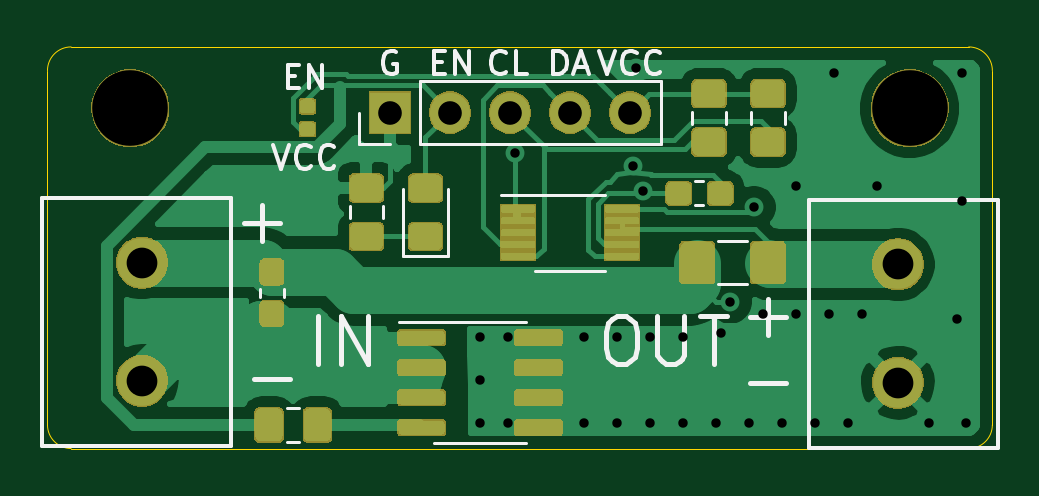
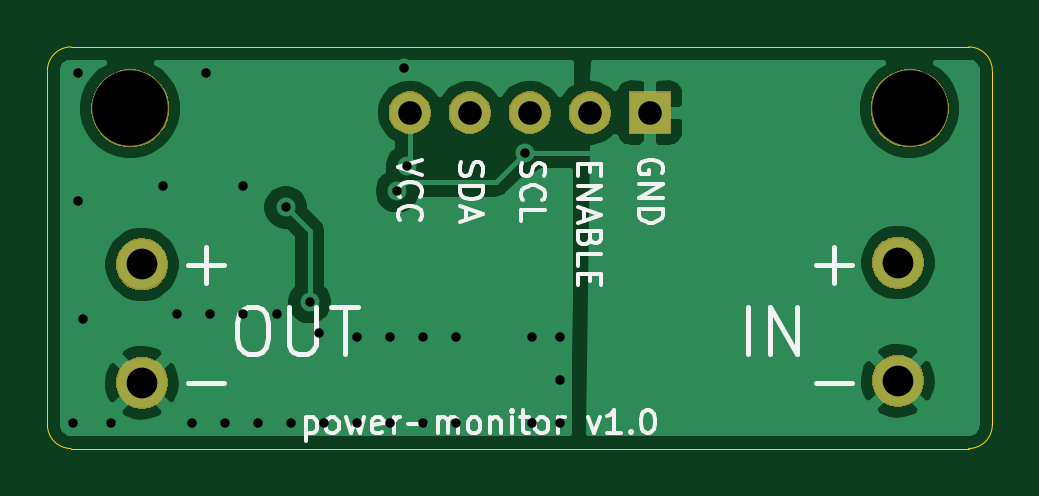
Circuit board: 11 layer files. Board 40.0 x 17.0 mm.
- bottom_copper: power-monitor-B_Cu.gbr (26861 bytes)
- bottom_mask: power-monitor-B_Mask.gbr (10509 bytes)
- paste: power-monitor-B_Paste.gbr (515 bytes)
- bottom_silk: power-monitor-B_SilkS.gbr (10919 bytes)
- outline: power-monitor-Edge_Cuts.gbr (1000 bytes)
- top_copper: power-monitor-F_Cu.gbr (97606 bytes)
- top_mask: power-monitor-F_Mask.gbr (42079 bytes)
- paste: power-monitor-F_Paste.gbr (63179 bytes)
- top_silk: power-monitor-F_SilkS.gbr (7473 bytes)
- drill: power-monitor-NPTH.drl (348 bytes)
- drill: power-monitor-PTH.drl (1035 bytes)

=== bottom_copper: power-monitor-B_Cu.gbr (26861 bytes, source omitted) ===
=== bottom_mask: power-monitor-B_Mask.gbr (10509 bytes, source omitted) ===
=== paste: power-monitor-B_Paste.gbr ===
G04 #@! TF.GenerationSoftware,KiCad,Pcbnew,5.1.5+dfsg1-2build2*
G04 #@! TF.CreationDate,2021-10-23T10:29:23-06:00*
G04 #@! TF.ProjectId,power-monitor,706f7765-722d-46d6-9f6e-69746f722e6b,rev?*
G04 #@! TF.SameCoordinates,Original*
G04 #@! TF.FileFunction,Paste,Bot*
G04 #@! TF.FilePolarity,Positive*
%FSLAX46Y46*%
G04 Gerber Fmt 4.6, Leading zero omitted, Abs format (unit mm)*
G04 Created by KiCad (PCBNEW 5.1.5+dfsg1-2build2) date 2021-10-23 10:29:23*
%MOMM*%
%LPD*%
G04 APERTURE LIST*
G04 APERTURE END LIST*
M02*

=== bottom_silk: power-monitor-B_SilkS.gbr (10919 bytes, source omitted) ===
=== outline: power-monitor-Edge_Cuts.gbr ===
G04 #@! TF.GenerationSoftware,KiCad,Pcbnew,5.1.5+dfsg1-2build2*
G04 #@! TF.CreationDate,2021-10-23T10:29:23-06:00*
G04 #@! TF.ProjectId,power-monitor,706f7765-722d-46d6-9f6e-69746f722e6b,rev?*
G04 #@! TF.SameCoordinates,Original*
G04 #@! TF.FileFunction,Profile,NP*
%FSLAX46Y46*%
G04 Gerber Fmt 4.6, Leading zero omitted, Abs format (unit mm)*
G04 Created by KiCad (PCBNEW 5.1.5+dfsg1-2build2) date 2021-10-23 10:29:23*
%MOMM*%
%LPD*%
G04 APERTURE LIST*
%ADD10C,0.050000*%
G04 APERTURE END LIST*
D10*
X152500000Y-94500000D02*
G75*
G02X151500000Y-95500000I-1000000J0D01*
G01*
X151500000Y-78500000D02*
G75*
G02X152500000Y-79500000I0J-1000000D01*
G01*
X112500000Y-79500000D02*
G75*
G02X113500000Y-78500000I1000000J0D01*
G01*
X113500000Y-95500000D02*
G75*
G02X112500000Y-94500000I0J1000000D01*
G01*
X112500000Y-94500000D02*
X112500000Y-79500000D01*
X151500000Y-95500000D02*
X113500000Y-95500000D01*
X152500000Y-79500000D02*
X152500000Y-94500000D01*
X113500000Y-78500000D02*
X151500000Y-78500000D01*
M02*

=== top_copper: power-monitor-F_Cu.gbr (97606 bytes, source omitted) ===
=== top_mask: power-monitor-F_Mask.gbr (42079 bytes, source omitted) ===
=== paste: power-monitor-F_Paste.gbr (63179 bytes, source omitted) ===
=== top_silk: power-monitor-F_SilkS.gbr (7473 bytes, source omitted) ===
=== drill: power-monitor-NPTH.drl ===
M48
; DRILL file {KiCad 5.1.5+dfsg1-2build2} date Sat 23 Oct 2021 10:24:24 AM MDT
; FORMAT={-:-/ absolute / inch / decimal}
; #@! TF.CreationDate,2021-10-23T10:24:24-06:00
; #@! TF.GenerationSoftware,Kicad,Pcbnew,5.1.5+dfsg1-2build2
; #@! TF.FileFunction,NonPlated,1,2,NPTH
FMAT,2
INCH
T1C0.1260
%
G90
G05
T1
X4.5669Y-3.1929
X5.8661Y-3.1929
T0
M30

=== drill: power-monitor-PTH.drl ===
M48
; DRILL file {KiCad 5.1.5+dfsg1-2build2} date Sat 23 Oct 2021 10:24:24 AM MDT
; FORMAT={-:-/ absolute / inch / decimal}
; #@! TF.CreationDate,2021-10-23T10:24:24-06:00
; #@! TF.GenerationSoftware,Kicad,Pcbnew,5.1.5+dfsg1-2build2
; #@! TF.FileFunction,Plated,1,2,PTH
FMAT,2
INCH
T1C0.0157
T2C0.0394
T3C0.0512
%
G90
G05
T1
X5.1496Y-3.5748
X5.1496Y-3.6457
X5.1496Y-3.7165
X5.1969Y-3.5748
X5.1969Y-3.7165
X5.2087Y-3.2677
X5.3228Y-3.5748
X5.3228Y-3.7165
X5.378Y-3.5748
X5.378Y-3.7165
X5.4042Y-3.2886
X5.4094Y-3.126
X5.4213Y-3.3307
X5.4331Y-3.5748
X5.4331Y-3.7165
X5.4882Y-3.5748
X5.4882Y-3.7165
X5.5433Y-3.7165
X5.5512Y-3.5669
X5.5669Y-3.5157
X5.5984Y-3.7165
X5.6068Y-3.3577
X5.622Y-3.5354
X5.6535Y-3.7165
X5.6772Y-3.3228
X5.6772Y-3.5354
X5.7087Y-3.7165
X5.7323Y-3.5354
X5.7402Y-3.1339
X5.7638Y-3.7165
X5.7874Y-3.5354
X5.811Y-3.3228
X5.8976Y-3.7165
X5.9449Y-3.5433
X5.9528Y-3.1339
X5.9528Y-3.3465
X5.9606Y-3.7165
T2
X5.0Y-3.2
X5.1Y-3.2
X5.2Y-3.2
X5.3Y-3.2
X5.4Y-3.2
T3
X4.5866Y-3.45
X4.5866Y-3.6469
X5.8465Y-3.4531
X5.8465Y-3.65
T0
M30

